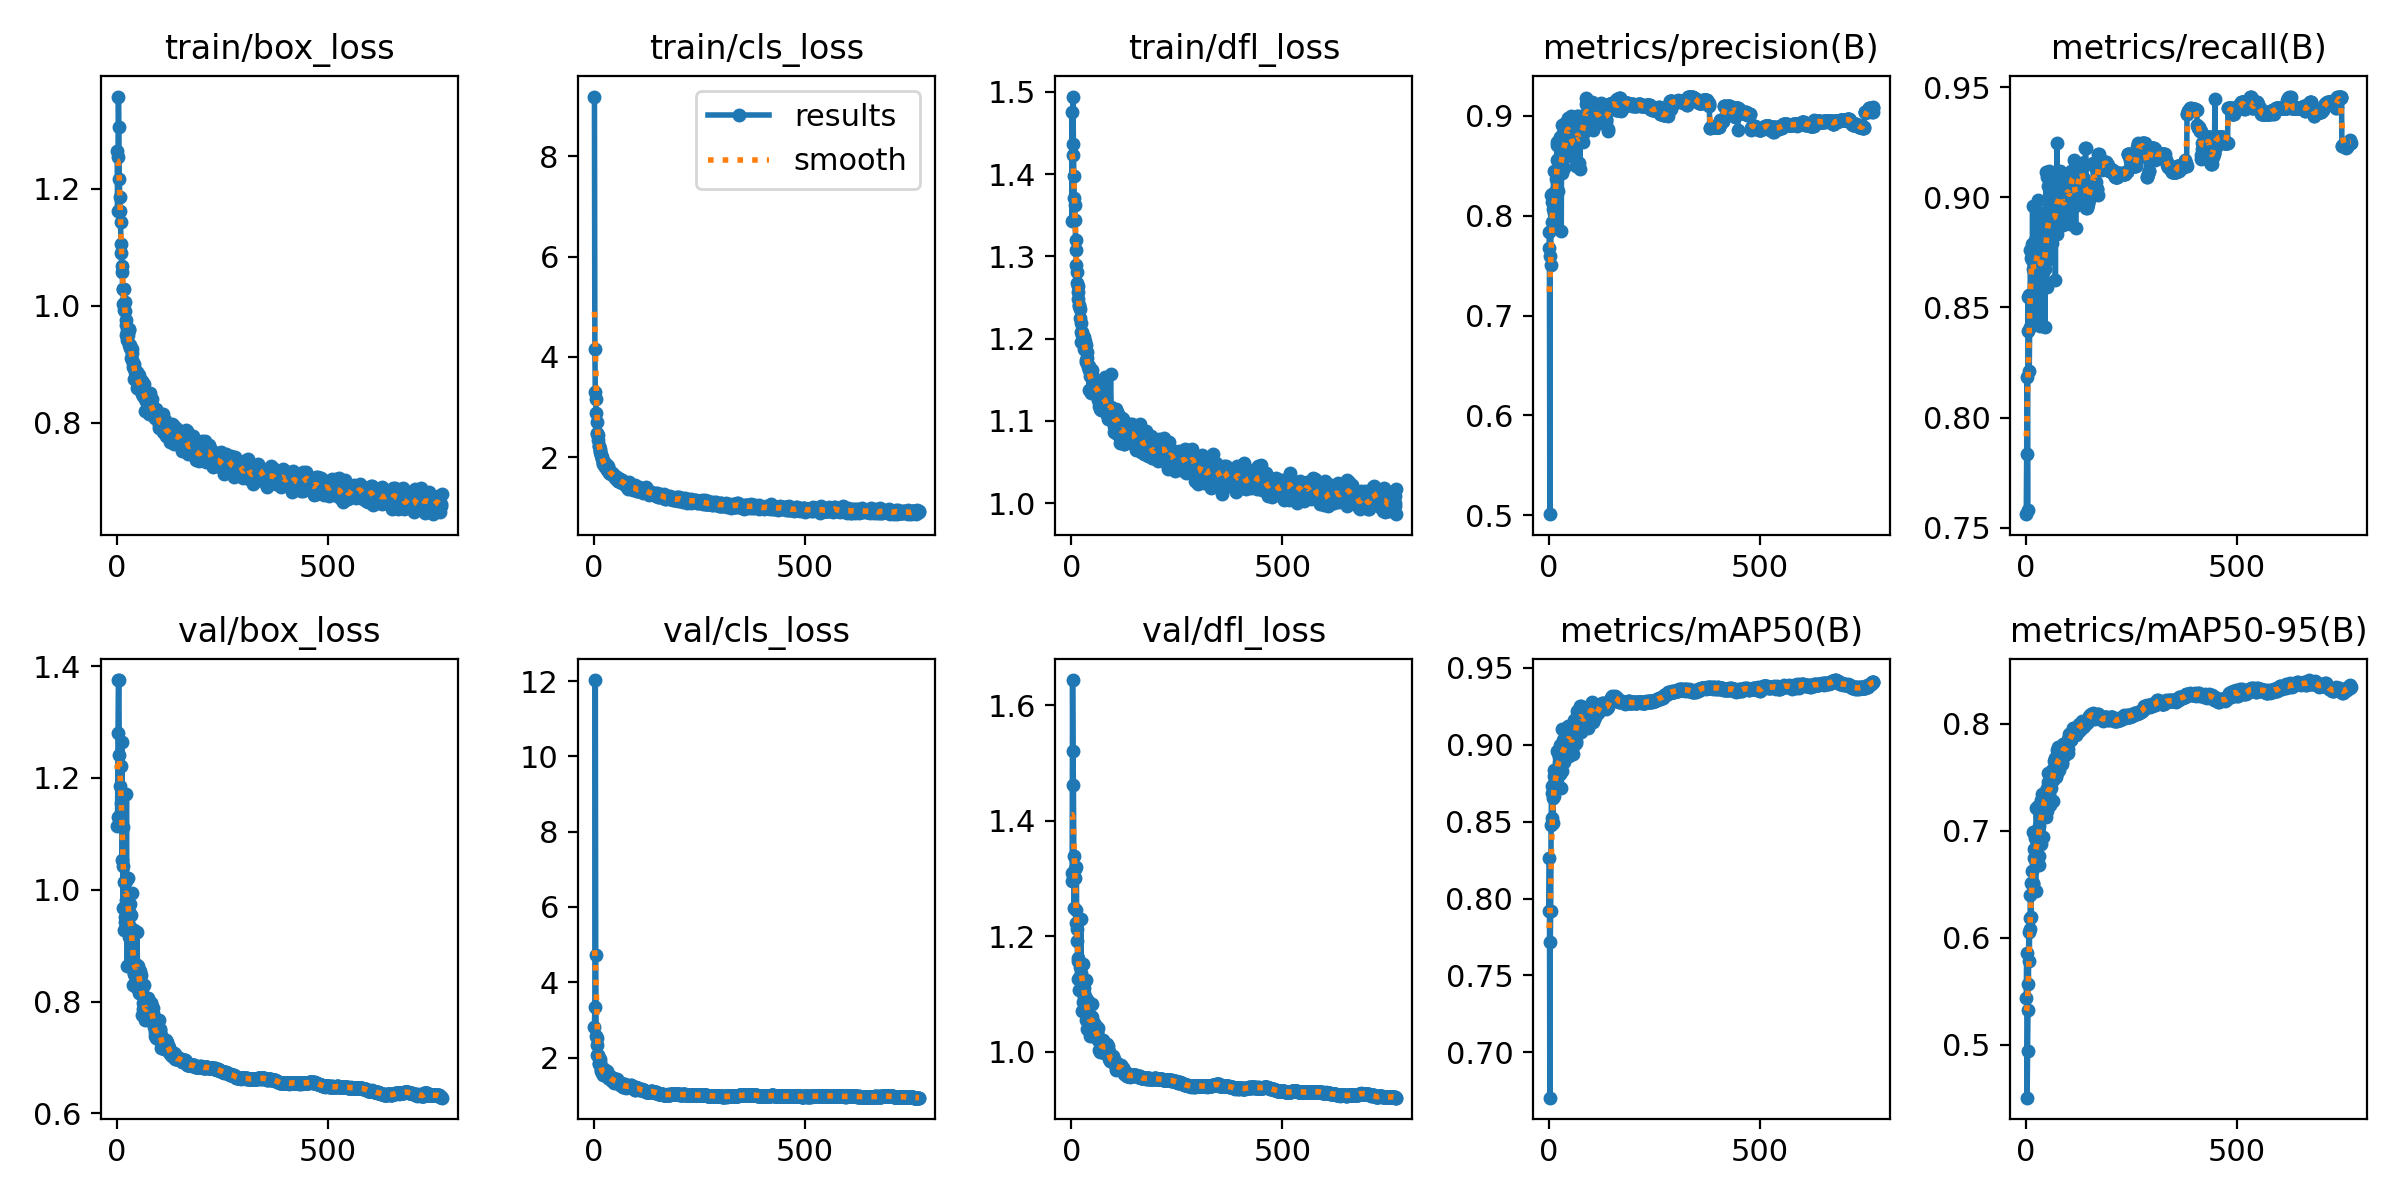

Source data for this figure (header and first rows):
epoch, time, train/box_loss, train/cls_loss, train/dfl_loss, metrics/precision(B), metrics/recall(B), metrics/mAP50(B), metrics/mAP50-95(B), val/box_loss, val/cls_loss, val/dfl_loss, lr/pg0, lr/pg1, lr/pg2
1, 140.3, 1.264, 9.186, 1.475, 0.7835, 0.7561, 0.7921, 0.5435, 1.114, 2.823, 1.309, 0.003317, 0.003317, 0.003317
2, 256.3, 1.162, 4.168, 1.343, 0.7679, 0.7834, 0.8266, 0.5857, 1.13, 3.333, 1.295, 0.00665, 0.00665, 0.00665
3, 371.1, 1.255, 3.294, 1.423, 0.5011, 0.8182, 0.6705, 0.4502, 1.28, 12.03, 1.643, 0.009984, 0.009984, 0.009984
4, 485.6, 1.358, 3.166, 1.494, 0.7596, 0.758, 0.772, 0.4943, 1.375, 4.715, 1.521, 0.01, 0.01, 0.01
5, 600.3, 1.305, 2.889, 1.436, 0.7509, 0.8547, 0.7917, 0.5324, 1.375, 2.563, 1.461, 0.01, 0.01, 0.01
6, 715.2, 1.216, 2.7, 1.398, 0.8206, 0.8393, 0.8476, 0.5565, 1.242, 2.533, 1.339, 0.01, 0.01, 0.01
7, 830.2, 1.185, 2.476, 1.371, 0.7936, 0.8556, 0.8687, 0.6056, 1.134, 2.056, 1.249, 0.01, 0.01, 0.01
8, 945.7, 1.162, 2.491, 1.363, 0.8142, 0.8211, 0.8525, 0.5784, 1.186, 2.347, 1.3, 0.01, 0.01, 0.01
9, 1061, 1.143, 2.448, 1.344, 0.8216, 0.841, 0.8734, 0.6082, 1.221, 2.037, 1.317, 0.01, 0.01, 0.01
10, 1175, 1.105, 2.338, 1.32, 0.8064, 0.8548, 0.849, 0.6188, 1.133, 2.075, 1.245, 0.01, 0.01, 0.01
11, 1290, 1.09, 2.22, 1.308, 0.8135, 0.8761, 0.8654, 0.6396, 1.155, 1.853, 1.223, 0.01, 0.01, 0.01
12, 1404, 1.067, 2.218, 1.289, 0.8449, 0.8561, 0.8795, 0.6194, 1.264, 1.837, 1.32, 0.01, 0.01, 0.01
13, 1518, 1.058, 2.175, 1.281, 0.7883, 0.8725, 0.8665, 0.6513, 1.052, 1.87, 1.192, 0.01, 0.01, 0.01
14, 1633, 1.029, 2.119, 1.267, 0.803, 0.8789, 0.8834, 0.6498, 1.113, 1.826, 1.213, 0.01, 0.01, 0.01
15, 1748, 1.029, 2.112, 1.264, 0.7993, 0.8716, 0.8766, 0.6623, 0.9671, 1.959, 1.126, 0.01, 0.01, 0.01
16, 1862, 1.003, 2.044, 1.249, 0.8135, 0.8959, 0.8763, 0.6508, 1.042, 1.657, 1.157, 0.01, 0.01, 0.01
17, 1976, 1.028, 2.043, 1.257, 0.8366, 0.8675, 0.8782, 0.65, 1.014, 1.66, 1.162, 0.01, 0.01, 0.01
18, 2090, 0.993, 1.973, 1.241, 0.8253, 0.8751, 0.878, 0.699, 0.9272, 1.619, 1.128, 0.01, 0.01, 0.01
19, 2205, 1.006, 2.004, 1.24, 0.8554, 0.8426, 0.8752, 0.675, 0.943, 1.602, 1.107, 0.01, 0.01, 0.01
20, 2319, 0.9905, 1.99, 1.236, 0.8737, 0.8437, 0.8808, 0.6832, 0.9506, 1.686, 1.129, 0.01, 0.01, 0.01
21, 2433, 0.9753, 1.877, 1.225, 0.8708, 0.8744, 0.8962, 0.6931, 1.016, 1.594, 1.147, 0.01, 0.01, 0.01
22, 2547, 0.9489, 1.894, 1.208, 0.857, 0.8806, 0.8945, 0.6962, 0.982, 1.537, 1.128, 0.01, 0.01, 0.01
23, 2661, 0.9674, 1.914, 1.219, 0.8245, 0.8717, 0.8838, 0.6434, 1.172, 1.69, 1.231, 0.01, 0.01, 0.01
24, 2775, 0.9408, 1.888, 1.195, 0.8506, 0.8748, 0.8886, 0.6697, 0.9875, 1.593, 1.135, 0.009999, 0.009999, 0.009999
25, 2888, 0.9567, 1.809, 1.208, 0.8561, 0.8648, 0.8918, 0.7213, 0.8641, 1.528, 1.071, 0.009999, 0.009999, 0.009999
26, 3002, 0.9501, 1.837, 1.205, 0.8491, 0.8732, 0.8811, 0.668, 0.9769, 1.641, 1.119, 0.009999, 0.009999, 0.009999
27, 3115, 0.9574, 1.824, 1.2, 0.8487, 0.8659, 0.8922, 0.674, 1.02, 1.622, 1.152, 0.009999, 0.009999, 0.009999
28, 3228, 0.9586, 1.862, 1.203, 0.8787, 0.8711, 0.8998, 0.7232, 0.9148, 1.543, 1.086, 0.009999, 0.009999, 0.009999
29, 3341, 0.9593, 1.836, 1.203, 0.8495, 0.8987, 0.8973, 0.7013, 0.9598, 1.582, 1.111, 0.009999, 0.009999, 0.009999
30, 3455, 0.9335, 1.837, 1.195, 0.7845, 0.8747, 0.872, 0.6683, 0.9379, 1.654, 1.095, 0.009999, 0.009999, 0.009999
31, 3570, 0.9319, 1.758, 1.187, 0.8904, 0.8512, 0.8982, 0.7041, 0.9747, 1.58, 1.102, 0.009999, 0.009999, 0.009999
32, 3687, 0.927, 1.822, 1.197, 0.8433, 0.8933, 0.8828, 0.6766, 0.956, 1.527, 1.123, 0.009999, 0.009999, 0.009999
33, 3802, 0.9111, 1.764, 1.186, 0.8791, 0.8841, 0.9101, 0.7196, 0.9557, 1.451, 1.093, 0.009999, 0.009999, 0.009999
34, 3917, 0.9254, 1.752, 1.193, 0.8829, 0.8416, 0.8921, 0.7133, 0.9154, 1.472, 1.093, 0.009999, 0.009999, 0.009999
35, 4032, 0.9065, 1.699, 1.175, 0.8751, 0.8664, 0.9031, 0.7284, 0.8744, 1.473, 1.054, 0.009999, 0.009999, 0.009999
36, 4147, 0.9257, 1.758, 1.172, 0.8578, 0.8587, 0.897, 0.6873, 0.9936, 1.539, 1.125, 0.009999, 0.009999, 0.009999
37, 4261, 0.9192, 1.736, 1.184, 0.8473, 0.8769, 0.889, 0.7124, 0.8993, 1.496, 1.079, 0.009999, 0.009999, 0.009999
38, 4376, 0.8956, 1.698, 1.176, 0.8931, 0.8738, 0.9052, 0.7343, 0.8301, 1.432, 1.04, 0.009999, 0.009999, 0.009999
39, 4492, 0.9013, 1.713, 1.168, 0.8596, 0.8806, 0.8917, 0.7214, 0.8666, 1.495, 1.054, 0.009999, 0.009999, 0.009999
40, 4605, 0.8941, 1.665, 1.165, 0.8675, 0.8924, 0.8976, 0.6942, 0.9274, 1.477, 1.088, 0.009999, 0.009999, 0.009999
41, 4721, 0.9007, 1.669, 1.166, 0.8724, 0.8615, 0.9036, 0.7206, 0.8486, 1.395, 1.052, 0.009998, 0.009998, 0.009998
42, 4837, 0.8738, 1.668, 1.138, 0.8788, 0.8732, 0.9045, 0.7314, 0.8517, 1.409, 1.057, 0.009998, 0.009998, 0.009998
43, 4952, 0.8903, 1.686, 1.162, 0.886, 0.8816, 0.9018, 0.7344, 0.845, 1.368, 1.052, 0.009998, 0.009998, 0.009998
44, 5066, 0.8856, 1.664, 1.161, 0.8935, 0.8729, 0.9026, 0.7305, 0.8671, 1.448, 1.055, 0.009998, 0.009998, 0.009998
45, 5181, 0.8779, 1.647, 1.155, 0.8935, 0.8411, 0.8989, 0.7325, 0.8269, 1.456, 1.028, 0.009998, 0.009998, 0.009998
46, 5297, 0.8838, 1.661, 1.157, 0.8979, 0.8673, 0.9125, 0.7365, 0.863, 1.372, 1.054, 0.009998, 0.009998, 0.009998
47, 5413, 0.8595, 1.636, 1.133, 0.8962, 0.8803, 0.9082, 0.7285, 0.8648, 1.323, 1.062, 0.009998, 0.009998, 0.009998
48, 5529, 0.887, 1.639, 1.162, 0.8771, 0.9116, 0.9059, 0.7129, 0.9246, 1.424, 1.083, 0.009998, 0.009998, 0.009998
49, 5644, 0.8762, 1.612, 1.141, 0.8759, 0.8594, 0.893, 0.7186, 0.8641, 1.428, 1.051, 0.009998, 0.009998, 0.009998
50, 5758, 0.8663, 1.587, 1.151, 0.8777, 0.8716, 0.9031, 0.7272, 0.8475, 1.378, 1.059, 0.009998, 0.009998, 0.009998
51, 5872, 0.8763, 1.593, 1.153, 0.8794, 0.909, 0.9098, 0.7402, 0.863, 1.359, 1.046, 0.009998, 0.009998, 0.009998
52, 5988, 0.881, 1.606, 1.144, 0.8813, 0.8779, 0.8987, 0.7456, 0.826, 1.403, 1.042, 0.009997, 0.009997, 0.009997
53, 6103, 0.8583, 1.576, 1.14, 0.8663, 0.9051, 0.9083, 0.754, 0.816, 1.356, 1.036, 0.009997, 0.009997, 0.009997
54, 6218, 0.8599, 1.617, 1.142, 0.9001, 0.8746, 0.9038, 0.7336, 0.8547, 1.353, 1.05, 0.009997, 0.009997, 0.009997
55, 6333, 0.8728, 1.599, 1.141, 0.8819, 0.8778, 0.8981, 0.7361, 0.8445, 1.441, 1.044, 0.009997, 0.009997, 0.009997
56, 6450, 0.8553, 1.524, 1.139, 0.8601, 0.912, 0.9072, 0.7429, 0.839, 1.373, 1.034, 0.009997, 0.009997, 0.009997
57, 6565, 0.8553, 1.578, 1.136, 0.87, 0.8781, 0.9012, 0.7296, 0.8133, 1.343, 1.026, 0.009997, 0.009997, 0.009997
58, 6681, 0.8625, 1.524, 1.146, 0.8613, 0.8907, 0.8943, 0.7243, 0.8472, 1.345, 1.045, 0.009997, 0.009997, 0.009997
59, 6797, 0.8491, 1.568, 1.137, 0.877, 0.8975, 0.9085, 0.7509, 0.7769, 1.299, 1.025, 0.009997, 0.009997, 0.009997
60, 6913, 0.8518, 1.531, 1.138, 0.8815, 0.8999, 0.8998, 0.7397, 0.8251, 1.329, 1.033, 0.009997, 0.009997, 0.009997
... 710 more rows
